Run: headless pygame with SDL's dummy video driver; simulated clock (each Clock.tick advances the game by its frame time, no real sleeping); random seed 0; keys injected as events and as key.get_pressed() state; no mouse input.
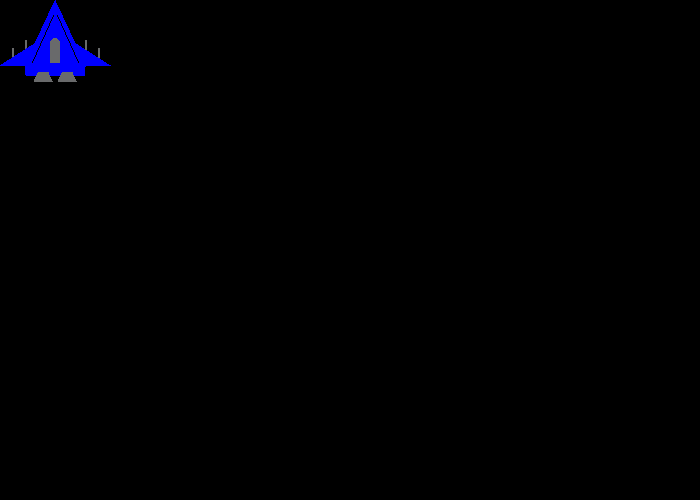
Frame 1 of 4 · flips 1–60 · no input
Frame 2 of 4 · flips 61–180 · tapped SPACE, RETURN · held RIGHT (→), D · screen unchanged from frame 1, image omitted
Frame 3 of 4 · flips 181–300 · held DOWN (↓), S · screen unchanged from frame 2, image omitted
Frame 4 of 4 · flips 301–420 · held LEFT (←), A, UP (↑), W · screen unchanged from frame 3, image omitted

The pygame program that drew these frames:

import pygame
 
# The use of the main function is described in Chapter 9.
 
# Define some colors as global constants
BLACK = (0, 0, 0)
WHITE = (255, 255, 255)
GREEN = (0, 255, 0)
RED = (255, 0, 0)
BLUE = (0, 0, 255)
GRAY = (105, 106, 107)

def draw_ship(screen, x, y):
    # Weapons
    pygame.draw.rect(screen, GRAY, [25, 40, 2, 12])
    pygame.draw.rect(screen, GRAY, [85, 40, 2, 12])
    pygame.draw.rect(screen, GRAY, [12, 48, 2, 12])
    pygame.draw.rect(screen, GRAY, [98, 48, 2, 12])

    # Body
    pygame.draw.polygon(screen, BLUE, [[55, 0], [20, 75], [90, 75]])
    pygame.draw.polygon(screen, BLUE, [[0, 65], [55, 65], [55, 30]])
    pygame.draw.polygon(screen, BLUE, [[110, 65], [55, 65], [55, 30]])
    pygame.draw.polygon(screen, BLACK, [[19, 75], [24, 66], [25,75]])
    pygame.draw.polygon(screen, BLACK, [[91, 75], [86, 66], [85, 75]])
    pygame.draw.line(screen, BLACK, [53, 15], [32, 62])
    pygame.draw.line(screen, BLACK, [57, 15], [78, 62])

    # Engine
    pygame.draw.rect(screen, GRAY, [38, 72, 10, 10])
    pygame.draw.polygon(screen, GRAY, [[34, 81], [38, 81], [38, 72]])
    pygame.draw.polygon(screen, GRAY, [[52, 81], [48, 81], [48, 72]])
    pygame.draw.rect(screen, GRAY, [62, 72, 10, 10])
    pygame.draw.polygon(screen, GRAY, [[58, 81], [62, 81], [62, 72]])
    pygame.draw.polygon(screen, GRAY, [[76, 81], [72, 81], [72, 72]])

    # Window
    pygame.draw.rect(screen, GRAY, [50, 43, 10, 20])
    pygame.draw.circle(screen, GRAY, [55, 43], 5)



def main():
    """ Main function for the game. """
    pygame.init()
 
    # Set the width and height of the screen [width,height]
    size = [700, 500]
    screen = pygame.display.set_mode(size)
 
    pygame.display.set_caption("My Game")
 
    # Loop until the user clicks the close button.
    done = False
 
    # Used to manage how fast the screen updates
    clock = pygame.time.Clock()
 
    # -------- Main Program Loop -----------
    while not done:
        # ALL EVENT PROCESSING SHOULD GO BELOW THIS COMMENT
        for event in pygame.event.get():
            if event.type == pygame.QUIT:
                done = True
        # ALL EVENT PROCESSING SHOULD GO ABOVE THIS COMMENT
 
        # ALL GAME LOGIC SHOULD GO BELOW THIS COMMENT
 
        # ALL GAME LOGIC SHOULD GO ABOVE THIS COMMENT
 
        # ALL CODE TO DRAW SHOULD GO BELOW THIS COMMENT
 
        # First, clear the screen to white. Don't put other drawing commands
        # above this, or they will be erased with this command.
        screen.fill(BLACK)

        draw_ship(screen, 0, 0)
 
        # ALL CODE TO DRAW SHOULD GO ABOVE THIS COMMENT
 
        # Go ahead and update the screen with what we've drawn.
        pygame.display.flip()
 
        # Limit to 60 frames per second
        clock.tick(60)
 
    # Close the window and quit.
    # If you forget this line, the program will 'hang'
    # on exit if running from IDLE.
    pygame.quit()
 
if __name__ == "__main__":
    main()
